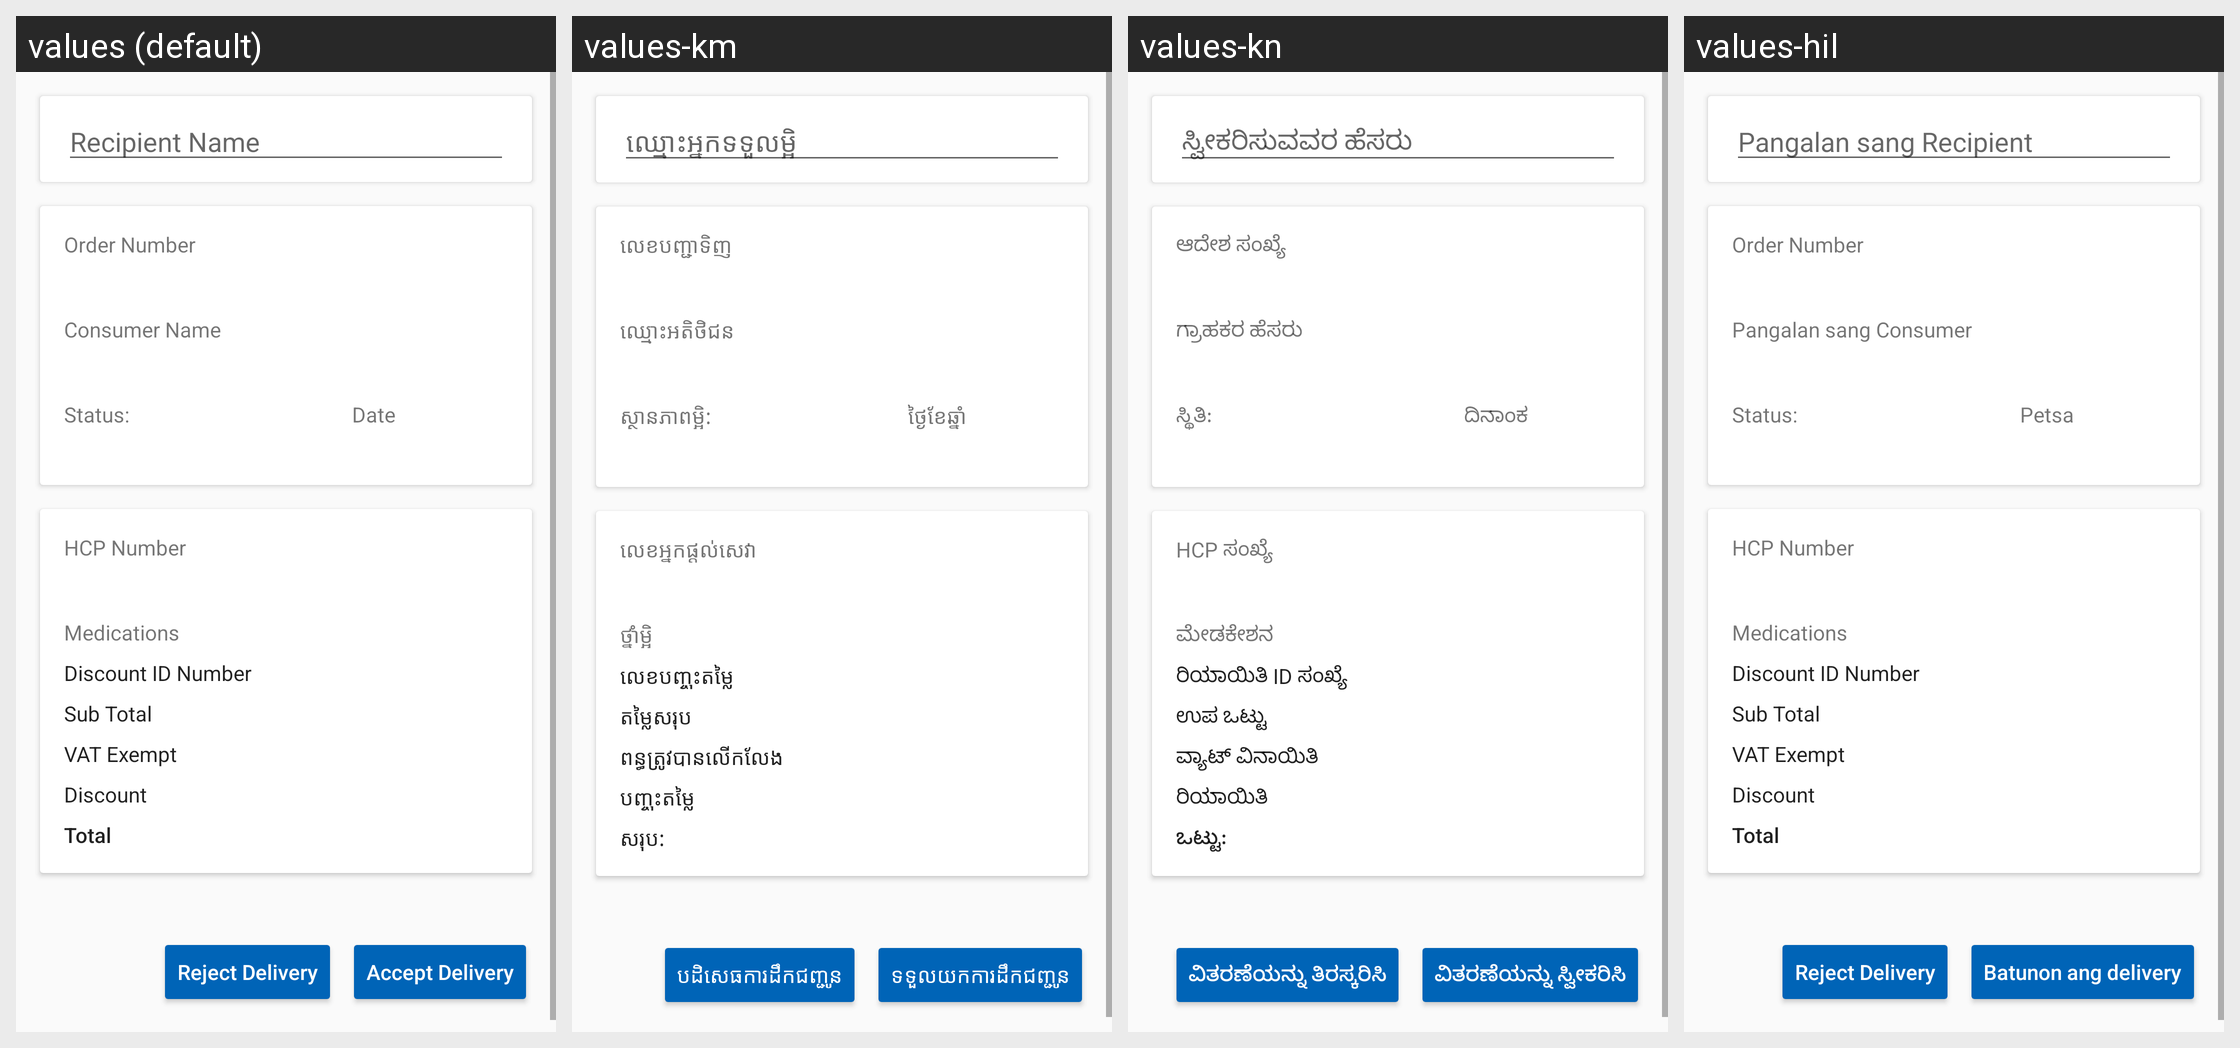

Strings drawn on this Android screen and how each of the app's shown locales translates them:
Android screen res/layout/fragment_consumer_health_order_dispatched_details.xml rendered under 4 locales, left to right: values (default), values-km, values-kn, values-hil. Device: Nexus 5 (rendered at 1080×1920; each locale shown at half size, 540×960, under a caption strip naming it); theme AppTheme.NoActionBar.
Strings drawn on this screen, with the default value and each locale's value (text and hints the layout hard-codes, and strings that could not be matched under every locale, appear in the picture but are not listed):

recipient_name
  values: Recipient Name
  values-km: ឈ្មោះអ្នកទទួលម្អិ
  values-kn: ಸ್ವೀಕರಿಸುವವರ ಹೆಸರು
  values-hil: Pangalan sang Recipient

order_number
  values: Order Number
  values-km: លេខបញ្ជាទិញ
  values-kn: ಆದೇಶ ಸಂಖ್ಯೆ
  values-hil: Order Number

consumer_name
  values: Consumer Name
  values-km: ឈ្មោះអតិថិជន
  values-kn: ಗ್ರಾಹಕರ ಹೆಸರು
  values-hil: Pangalan sang Consumer

status
  values: Status:
  values-km: ស្ថានភាពម្អិ:
  values-kn: ಸ್ಥಿತಿ:
  values-hil: Status:

date
  values: Date
  values-km: ថ្ងៃខែឆ្នាំ
  values-kn: ದಿನಾಂಕ
  values-hil: Petsa

hcp_number_status
  values: HCP Number
  values-km: លេខអ្នកផ្តល់សេវា
  values-kn: HCP ಸಂಖ್ಯೆ
  values-hil: HCP Number

medications
  values: Medications
  values-km: ថ្នាំម្អិ
  values-kn: ಮೇಡಕೇಶನ
  values-hil: Medications

discount_id_number_hint
  values: Discount ID Number
  values-km: លេខបញ្ចុះតម្លៃ
  values-kn: ರಿಯಾಯಿತಿ ID ಸಂಖ್ಯೆ
  values-hil: Discount ID Number

sub_total
  values: Sub Total
  values-km: តម្លៃសរុប
  values-kn: ಉಪ ಒಟ್ಟು
  values-hil: Sub Total

vat_exempt_label
  values: VAT Exempt
  values-km: ពន្ធត្រូវបានលើកលែង
  values-kn: ವ್ಯಾಟ್ ವಿನಾಯಿತಿ
  values-hil: VAT Exempt

discount_label
  values: Discount
  values-km: បញ្ចុះតម្លៃ
  values-kn: ರಿಯಾಯಿತಿ
  values-hil: Discount

total
  values: Total
  values-km: សរុប:
  values-kn: ಒಟ್ಟು:
  values-hil: Total

reject_delivery
  values: Reject Delivery
  values-km: បដិសេធការដឹកជញ្ជូន
  values-kn: ವಿತರಣೆಯನ್ನು ತಿರಸ್ಕರಿಸಿ
  values-hil: Reject Delivery

accept_delivery
  values: Accept Delivery
  values-km: ទទួលយកការដឹកជញ្ជូន
  values-kn: ವಿತರಣೆಯನ್ನು ಸ್ವೀಕರಿಸಿ
  values-hil: Batunon ang delivery
